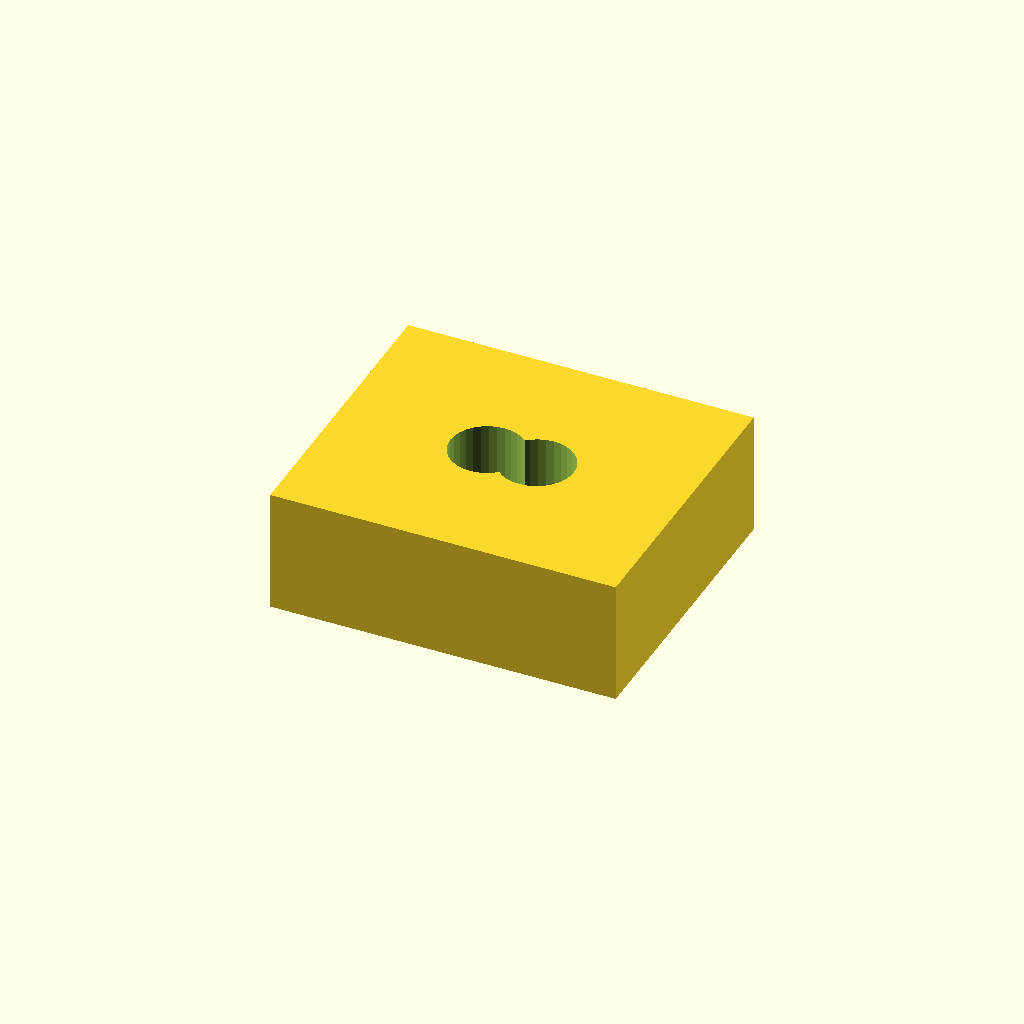
Cell 1: rendered with the file's own defaults.
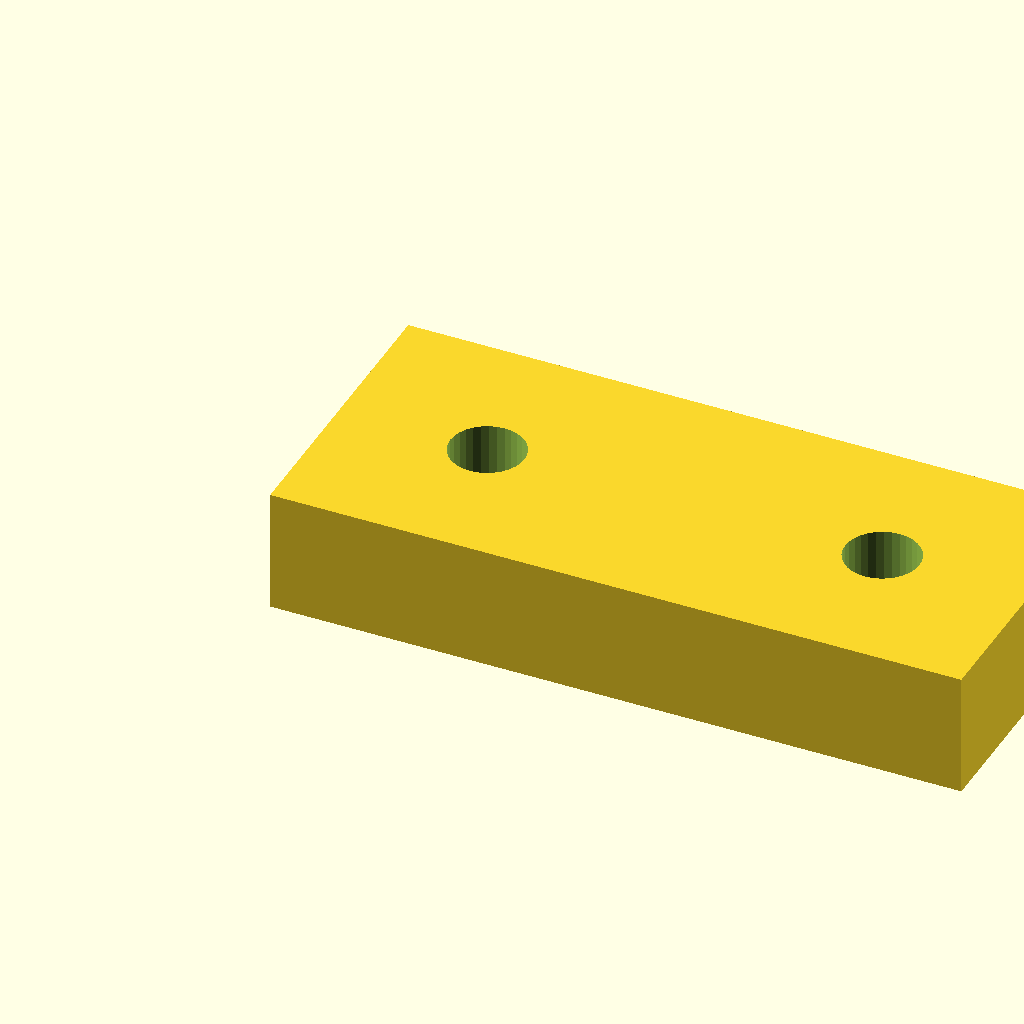
Cell 2: the same model with pad_l = 28.
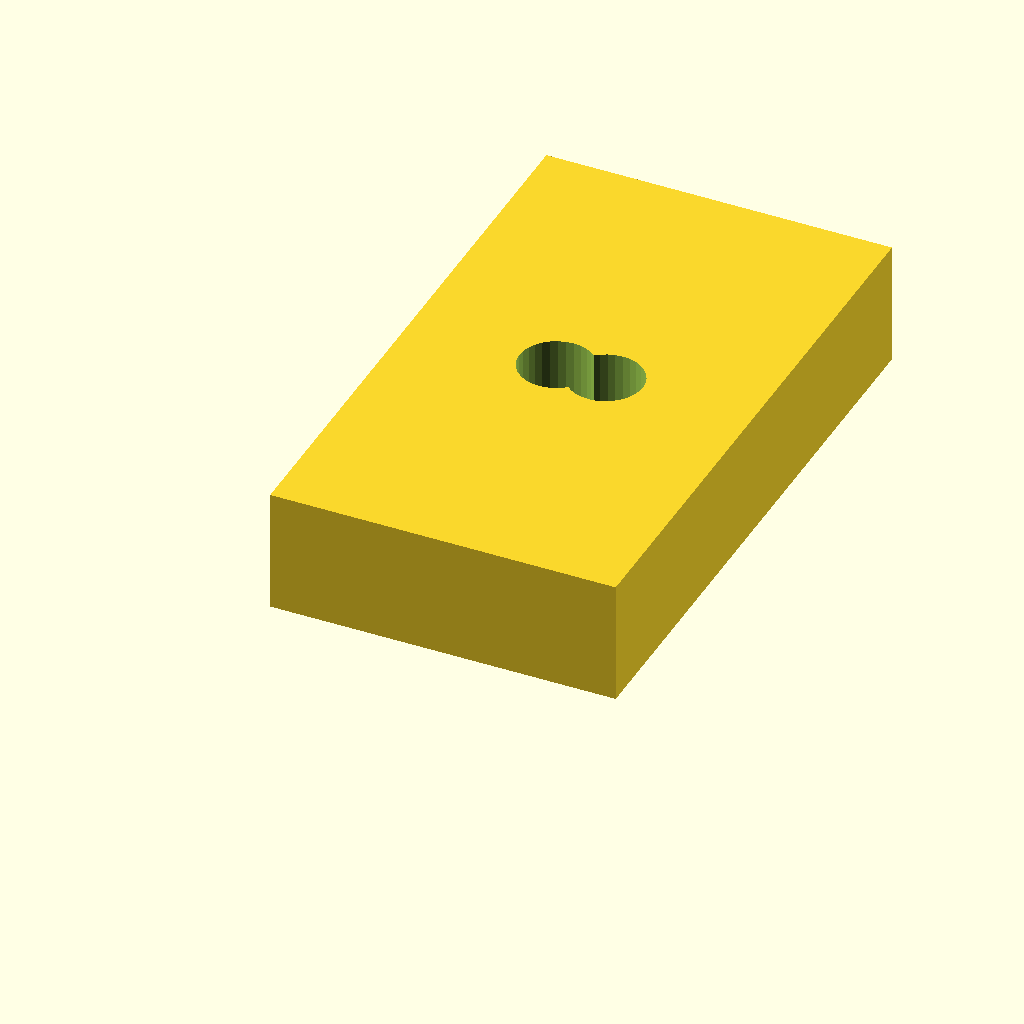
Cell 3: the same model with pad_w = 24.
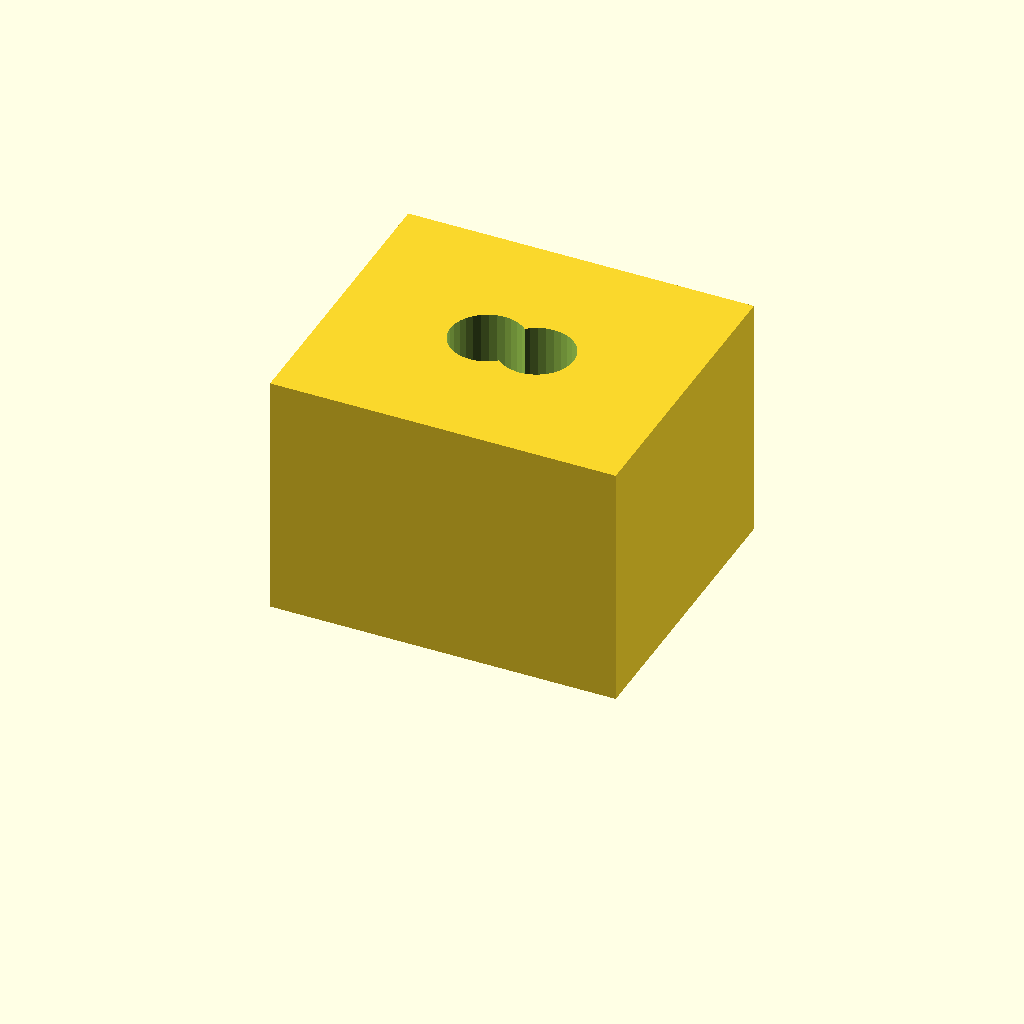
Cell 4 — pad_t set to 10, the other parameters unchanged.
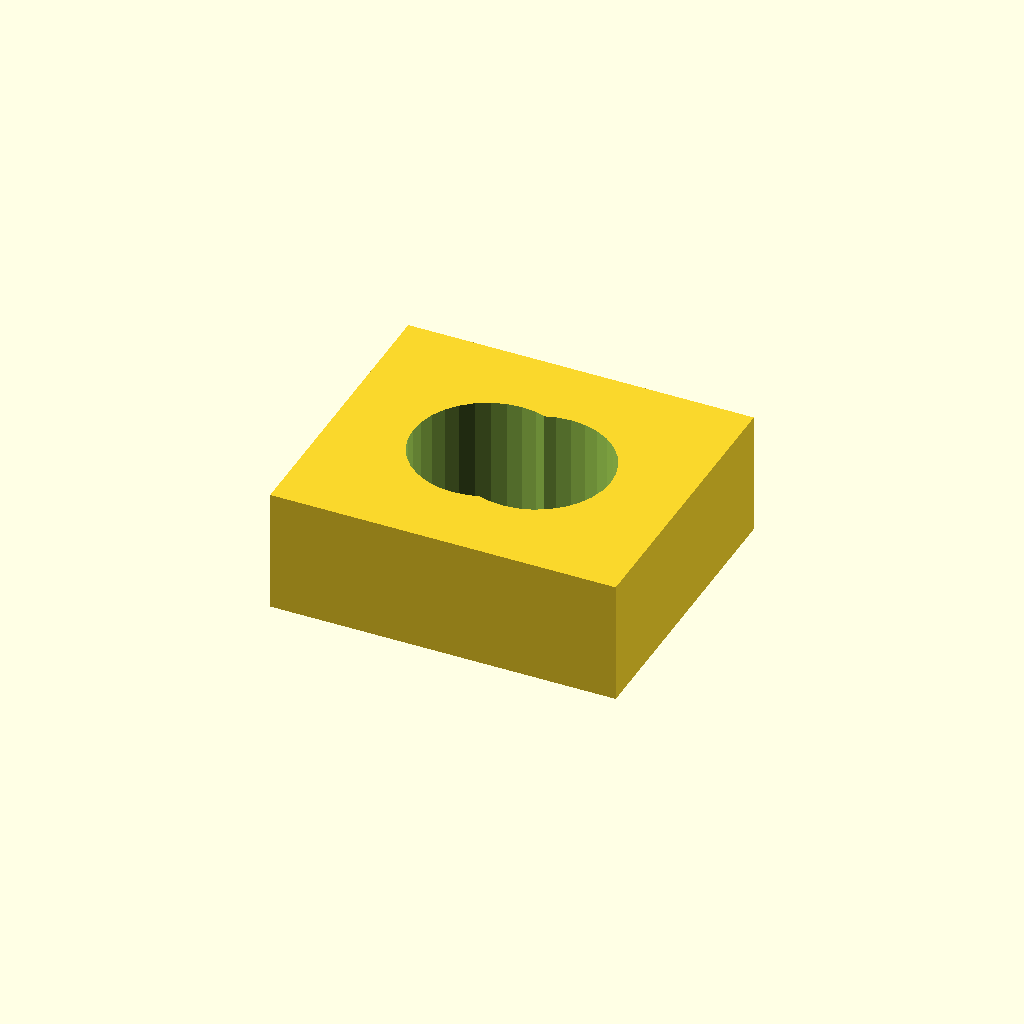
Cell 5: hole_d = 6 (everything else at default).
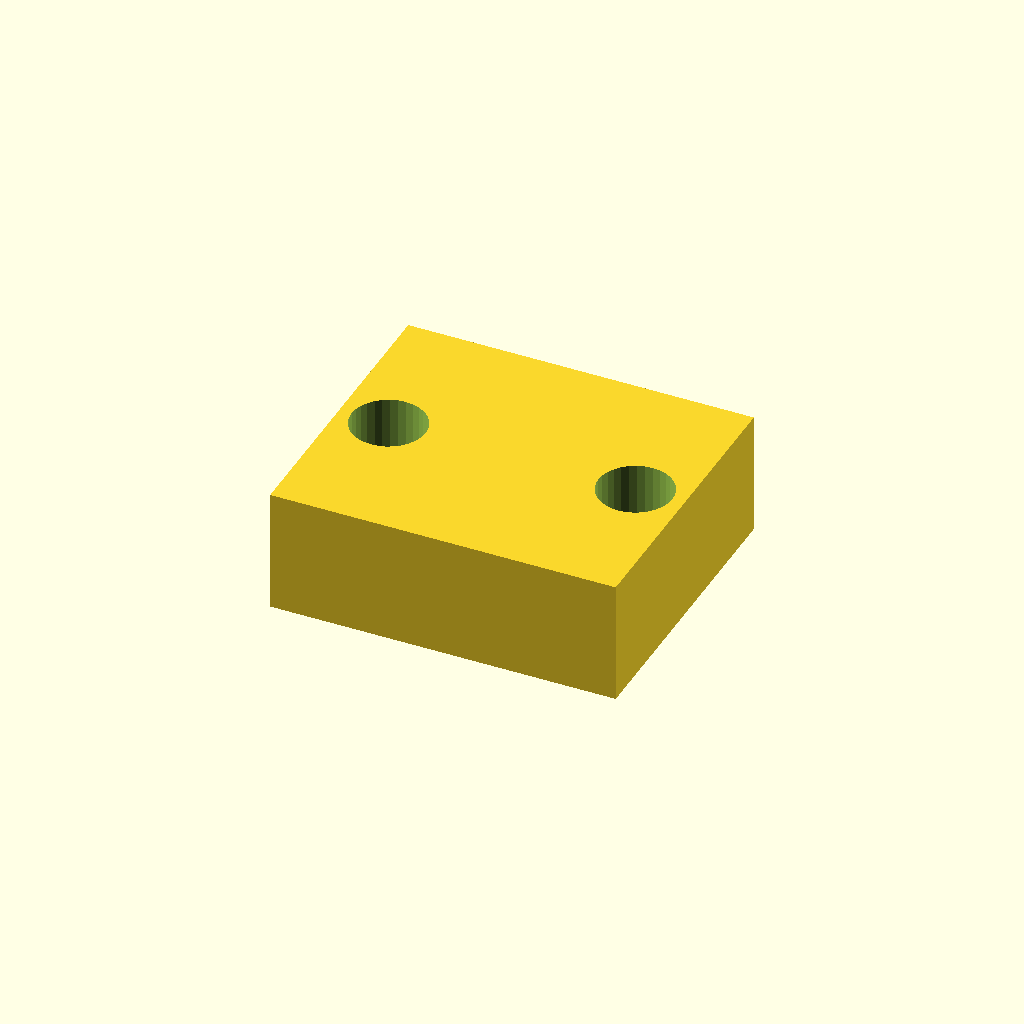
Cell 6: the same model with hole_x = 12.
All cells are drawn from one camera (rotation 55°, 0°, 25°, orthographic, colour scheme Cornfield), so only the parameter changes between them.
The OpenSCAD source (optional_data/data/scale1/microfeatures/part_0185.scad):
$fn = 32;

// ----------------------------------------------------------------------
// Micro pad: two-hole pad, 5-20 mm class
// ----------------------------------------------------------------------

// --- parameters (mm) ---
pad_l = 14;               // pad length, X
pad_w = 12;               // pad width, Y
pad_t = 5;                // pad thickness, Z
hole_d = 3;               // hole diameter
hole_x = 6;               // X of the first hole centre

difference() {
  cube([pad_l, pad_w, pad_t]);
  for (x = [hole_x, pad_l - hole_x])
    translate([x, pad_w / 2, -1])
      cylinder(h = pad_t + 2, d = hole_d);
}
Customizer parameters (derived from the source; name, type, default, range or options):
pad_l: number, default 14
pad_w: number, default 12
pad_t: number, default 5
hole_d: number, default 3
hole_x: number, default 6
